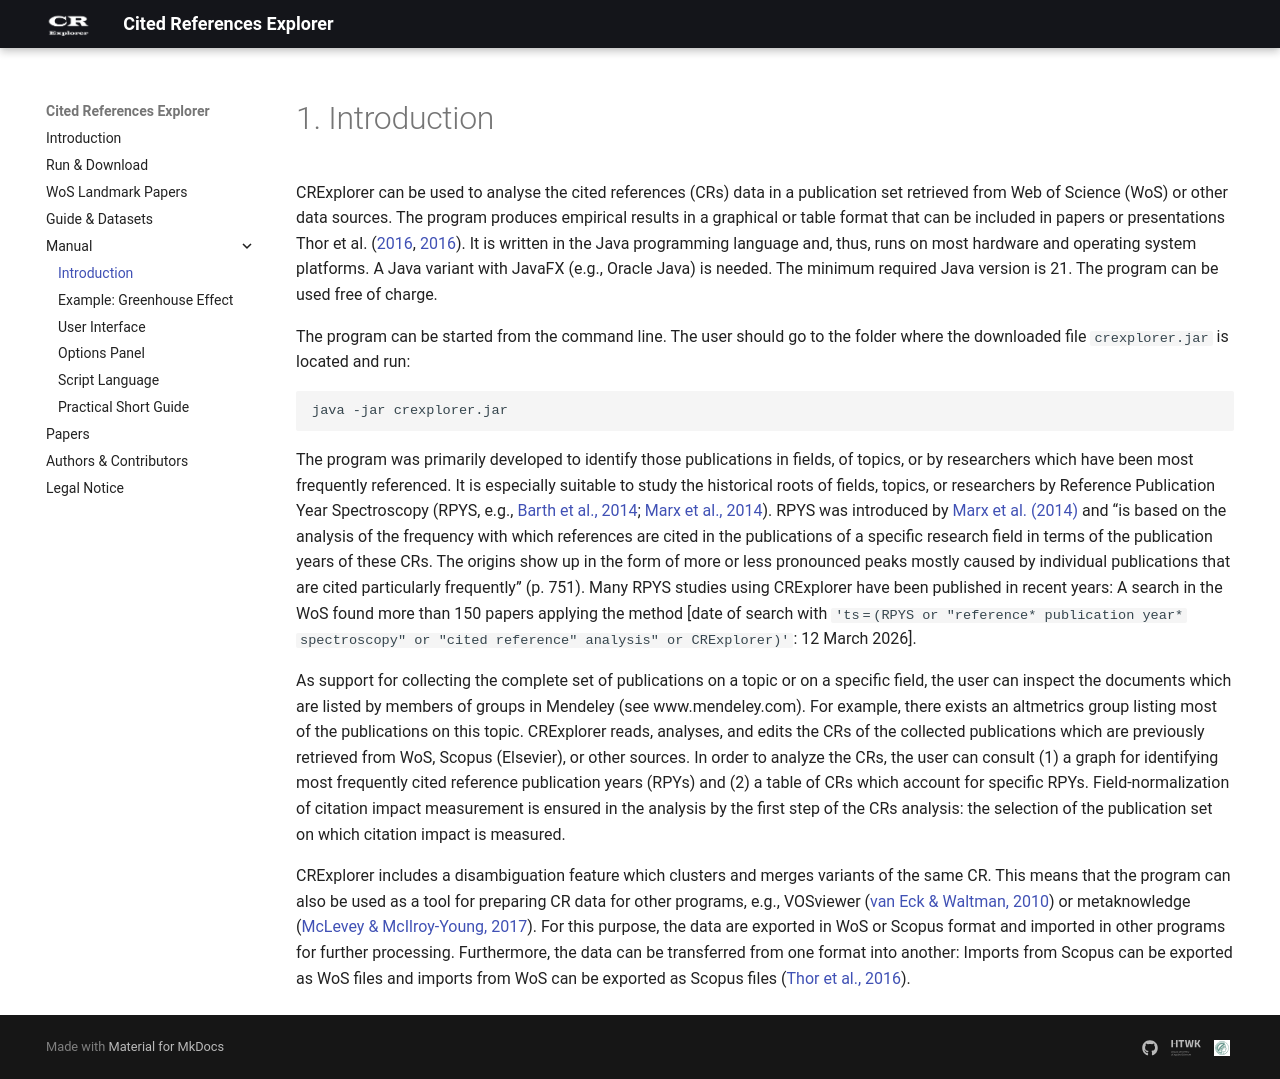

repository: andreas-thor/CRExplorer · page: manual/intro/index.html · generator: mkdocs


# Introduction 

CRExplorer can be used to analyse the cited references (CRs) data in a publication set retrieved from Web of Science (WoS) or other data sources. The program produces empirical results in a graphical or table format that can be included in papers or presentations Thor et al. ([2016](https://doi.org/10.1016/j.joi.2016.02.005), [2016](https://doi.org/10.1007/s11192-016-2082-3)). It is written in the Java programming language and, thus, runs on most hardware and operating system platforms. A Java variant with JavaFX (e.g., Oracle Java) is needed. The minimum required Java version is 21. The program can be used free of charge.


The program can be started from the command line. The user should go to the folder where the downloaded file ``crexplorer.jar`` is located and run:

```bash
java -jar crexplorer.jar
```


The program was primarily developed to identify those publications in fields, of topics, or by researchers which have been most frequently referenced. It is especially suitable to study the historical roots of fields, topics, or researchers by Reference Publication Year Spectroscopy (RPYS, e.g., [Barth et al., 2014](https://doi.org/10.1140/epjp/i2014-14111-6); [Marx et al., 2014](https://doi.org/10.1002/asi.23089)). RPYS was introduced by [Marx et al. (2014)](https://doi.org/10.1002/asi.23089) and “is based on the analysis of the frequency with which references are cited in the publications of a specific research field in terms of the publication years of these CRs. The origins show up in the form of more or less pronounced peaks mostly caused by individual publications that are cited particularly frequently” (p. 751). Many RPYS studies using CRExplorer have been published in recent years: A search in the WoS found more than 150 papers applying the method [date of search with `` 'ts = (RPYS or "reference* publication year* spectroscopy" or "cited reference" analysis" or CRExplorer)' ``: 12 March 2026].


As support for collecting the complete set of publications on a topic or on a specific field, the user can inspect the documents which are listed by members of groups in Mendeley (see www.mendeley.com). For example, there exists an altmetrics group listing most of the publications on this topic. CRExplorer reads, analyses, and edits the CRs of the collected publications which are previously retrieved from WoS, Scopus (Elsevier), or other sources. In order to analyze the CRs, the user can consult (1) a graph for identifying most frequently cited reference publication years (RPYs) and (2) a table of CRs which account for specific RPYs. Field-normalization of citation impact measurement is ensured in the analysis by the first step of the CRs analysis: the selection of the publication set on which citation impact is measured.


CRExplorer includes a disambiguation feature which clusters and merges variants of the same CR. This means that the program can also be used as a tool for preparing CR data for other programs, e.g., VOSviewer ([van Eck & Waltman, 2010](https://doi.org/10.1007/s11192-009-0146-3)) or metaknowledge ([McLevey & McIlroy-Young, 2017](https://doi.org/10.1016/j.joi.2016.12.005)). For this purpose, the data are exported in WoS or Scopus format and imported in other programs for further processing. Furthermore, the data can be transferred from one format into another: Imports from Scopus can be exported as WoS files and imports from WoS can be exported as Scopus files ([Thor et al., 2016](https://doi.org/10.1007/s11192-016-2082-3)).
